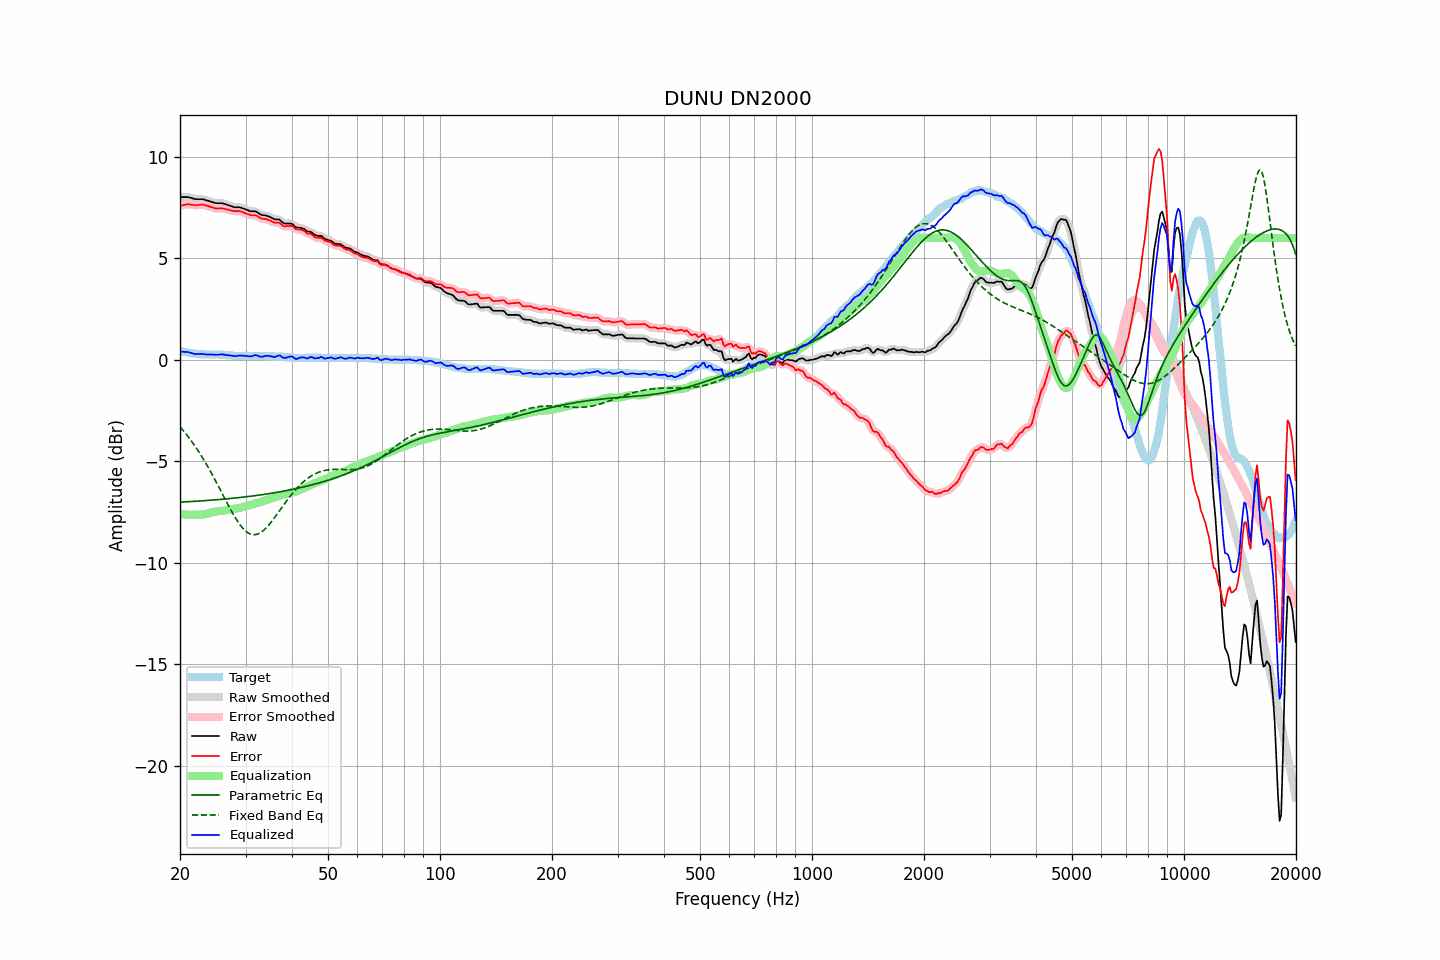

The table this chart was drawn from, first rows:
frequency, raw, error, smoothed, error_smoothed, equalization, parametric_eq, fixed_band_eq, equalized_raw, equalized_smoothed, target
20.00, 8.01, 7.59, 8.01, 7.58, -7.60, -7.01, -3.30, 0.41, 0.40, 0.42
20.20, 8.01, 7.60, 8.01, 7.60, -7.61, -7.01, -3.39, 0.40, 0.40, 0.41
20.40, 8.01, 7.62, 8.01, 7.62, -7.62, -7.00, -3.48, 0.39, 0.40, 0.39
20.61, 8.01, 7.63, 8.01, 7.63, -7.62, -7.00, -3.58, 0.39, 0.39, 0.38
20.81, 8.01, 7.65, 8.01, 7.65, -7.63, -6.99, -3.68, 0.38, 0.38, 0.36
21.02, 8.01, 7.66, 8.00, 7.65, -7.63, -6.99, -3.78, 0.38, 0.37, 0.35
21.23, 7.99, 7.65, 7.99, 7.65, -7.63, -6.99, -3.88, 0.36, 0.36, 0.34
21.44, 7.97, 7.64, 7.97, 7.64, -7.64, -6.98, -3.99, 0.33, 0.33, 0.33
21.66, 7.94, 7.63, 7.94, 7.62, -7.63, -6.98, -4.10, 0.31, 0.31, 0.31
21.87, 7.92, 7.61, 7.92, 7.61, -7.63, -6.97, -4.21, 0.29, 0.29, 0.31
22.09, 7.91, 7.61, 7.91, 7.61, -7.63, -6.97, -4.33, 0.28, 0.28, 0.30
22.31, 7.91, 7.62, 7.91, 7.62, -7.63, -6.96, -4.45, 0.28, 0.28, 0.29
22.54, 7.91, 7.63, 7.91, 7.63, -7.63, -6.96, -4.57, 0.28, 0.28, 0.28
22.76, 7.91, 7.64, 7.91, 7.64, -7.62, -6.95, -4.69, 0.28, 0.29, 0.27
22.99, 7.91, 7.64, 7.90, 7.63, -7.62, -6.95, -4.82, 0.29, 0.28, 0.27
23.22, 7.89, 7.63, 7.89, 7.62, -7.61, -6.94, -4.95, 0.28, 0.27, 0.26
23.45, 7.86, 7.60, 7.86, 7.60, -7.60, -6.93, -5.09, 0.26, 0.27, 0.26
23.69, 7.84, 7.58, 7.84, 7.58, -7.58, -6.93, -5.22, 0.26, 0.26, 0.26
23.92, 7.82, 7.56, 7.81, 7.55, -7.55, -6.92, -5.36, 0.26, 0.26, 0.26
24.16, 7.79, 7.53, 7.79, 7.53, -7.53, -6.92, -5.50, 0.26, 0.26, 0.26
24.40, 7.77, 7.51, 7.76, 7.50, -7.51, -6.91, -5.65, 0.26, 0.26, 0.26
24.65, 7.74, 7.48, 7.74, 7.48, -7.49, -6.90, -5.79, 0.25, 0.25, 0.26
24.89, 7.72, 7.46, 7.72, 7.46, -7.47, -6.90, -5.94, 0.24, 0.25, 0.26
25.14, 7.71, 7.45, 7.71, 7.45, -7.46, -6.89, -6.09, 0.24, 0.25, 0.26
25.39, 7.71, 7.45, 7.71, 7.45, -7.46, -6.89, -6.25, 0.25, 0.25, 0.26
25.65, 7.71, 7.46, 7.71, 7.45, -7.45, -6.88, -6.40, 0.26, 0.26, 0.25
25.91, 7.71, 7.46, 7.70, 7.45, -7.44, -6.87, -6.55, 0.27, 0.26, 0.25
26.16, 7.69, 7.45, 7.69, 7.45, -7.43, -6.86, -6.70, 0.26, 0.26, 0.24
26.43, 7.67, 7.43, 7.67, 7.43, -7.42, -6.86, -6.86, 0.25, 0.25, 0.24
26.69, 7.64, 7.41, 7.64, 7.41, -7.40, -6.85, -7.01, 0.23, 0.23, 0.23
26.96, 7.61, 7.39, 7.61, 7.39, -7.39, -6.84, -7.16, 0.22, 0.22, 0.22
27.23, 7.59, 7.37, 7.58, 7.37, -7.37, -6.83, -7.31, 0.22, 0.21, 0.22
27.50, 7.56, 7.35, 7.56, 7.35, -7.36, -6.83, -7.45, 0.20, 0.20, 0.21
27.77, 7.53, 7.33, 7.53, 7.33, -7.34, -6.82, -7.59, 0.18, 0.19, 0.20
28.05, 7.51, 7.32, 7.51, 7.32, -7.33, -6.81, -7.73, 0.18, 0.18, 0.19
28.33, 7.51, 7.32, 7.51, 7.32, -7.32, -6.80, -7.85, 0.19, 0.19, 0.19
28.62, 7.51, 7.32, 7.51, 7.32, -7.31, -6.79, -7.98, 0.20, 0.20, 0.19
28.90, 7.51, 7.33, 7.50, 7.32, -7.30, -6.79, -8.09, 0.21, 0.20, 0.18
29.19, 7.49, 7.30, 7.49, 7.30, -7.28, -6.78, -8.19, 0.21, 0.21, 0.19
29.48, 7.46, 7.27, 7.46, 7.27, -7.26, -6.77, -8.29, 0.20, 0.20, 0.19
29.78, 7.43, 7.24, 7.43, 7.24, -7.24, -6.76, -8.37, 0.19, 0.19, 0.19
30.08, 7.40, 7.21, 7.40, 7.21, -7.21, -6.75, -8.44, 0.19, 0.19, 0.19
30.38, 7.37, 7.18, 7.37, 7.18, -7.19, -6.74, -8.50, 0.18, 0.18, 0.19
30.68, 7.34, 7.15, 7.34, 7.15, -7.17, -6.73, -8.55, 0.17, 0.17, 0.19
30.99, 7.31, 7.12, 7.32, 7.13, -7.15, -6.72, -8.59, 0.16, 0.17, 0.19
31.30, 7.31, 7.12, 7.31, 7.12, -7.12, -6.71, -8.61, 0.18, 0.19, 0.19
31.61, 7.31, 7.12, 7.31, 7.12, -7.10, -6.70, -8.61, 0.21, 0.21, 0.19
31.93, 7.31, 7.12, 7.30, 7.11, -7.08, -6.69, -8.61, 0.23, 0.22, 0.19
32.24, 7.27, 7.09, 7.26, 7.08, -7.05, -6.68, -8.59, 0.21, 0.21, 0.18
32.57, 7.21, 7.03, 7.21, 7.03, -7.03, -6.67, -8.56, 0.18, 0.18, 0.18
32.89, 7.16, 6.98, 7.16, 6.98, -7.01, -6.66, -8.52, 0.15, 0.16, 0.18
33.22, 7.13, 6.95, 7.13, 6.95, -6.98, -6.65, -8.46, 0.15, 0.15, 0.18
33.55, 7.12, 6.94, 7.12, 6.94, -6.95, -6.63, -8.40, 0.16, 0.16, 0.18
33.89, 7.11, 6.94, 7.10, 6.93, -6.92, -6.62, -8.33, 0.19, 0.18, 0.17
34.23, 7.09, 6.92, 7.09, 6.92, -6.89, -6.61, -8.25, 0.19, 0.19, 0.17
34.57, 7.06, 6.89, 7.06, 6.89, -6.87, -6.60, -8.16, 0.19, 0.19, 0.17
34.92, 7.03, 6.86, 7.03, 6.85, -6.85, -6.59, -8.06, 0.18, 0.18, 0.17
35.27, 6.99, 6.82, 6.99, 6.81, -6.83, -6.57, -7.96, 0.16, 0.16, 0.17
35.62, 6.95, 6.78, 6.95, 6.78, -6.81, -6.56, -7.86, 0.14, 0.14, 0.17
35.97, 6.91, 6.75, 6.92, 6.76, -6.78, -6.55, -7.75, 0.13, 0.15, 0.16
... 635 more rows
